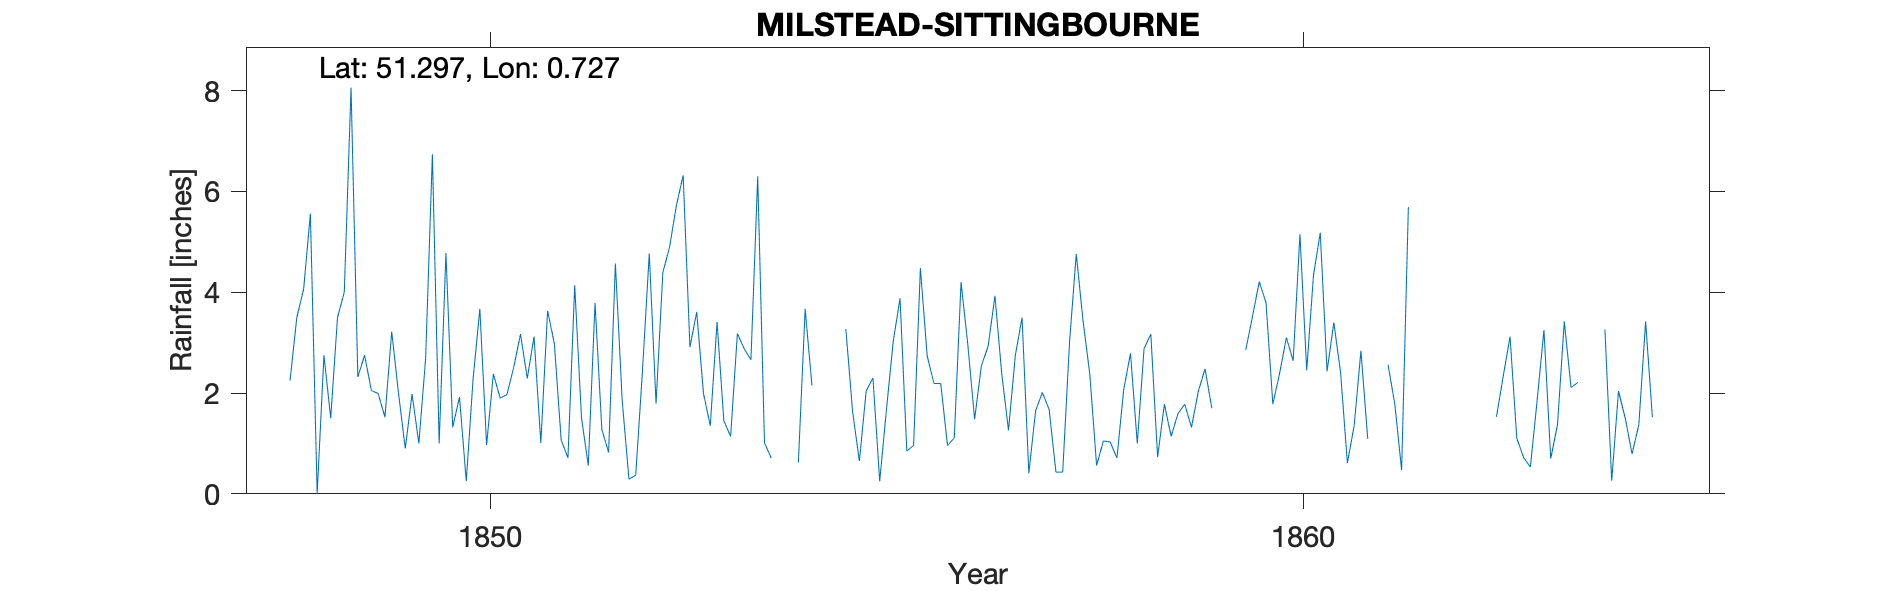

The data file committed next to this chart (first rows):
MILSTEAD-SITTINGBOURNE, , , , , , , , , , , , , , , , , , , , , , , 
Grid ref, TQ902588, Long, 0.7268, Lat, 51.3, Elevation, 311, ft, , , , , , , , , , , , , , , 
Station no, RR1380, , , , , , , , , , , , , , , , , , , , , , 
, 1840, 1841, 1842, 1843, 1844, 1845, 1846, 1847, 1848, 1849, 1850, 1851, 1852, 1853, 1854, 1855, 1856, 1857, 1858, 1859, 1860, 1861, 1862
January, , , , , , , , , 2.25, 2.05, 1.32, 3.12, 4.57, 3.61, -999, 0.65, 2.19, 3.5, 1.05, 1.78, 3.79, 0.61, -999
February, , , , , , , , , 3.5, 1.99, 1.92, 1.01, 1.86, 1.99, -999, 2.04, 0.96, 0.41, 1.03, 1.32, 1.78, 1.35, -999
March, , , , , , , , , 4.06, 1.52, 0.25, 3.63, 0.29, 1.35, -999, 2.3, 1.11, 1.65, 0.71, 2.03, 2.39, 2.84, -999
April, , , , , , , , , 5.56, 3.22, 2.27, 2.98, 0.37, 3.41, 0.62, 0.25, 4.2, 2.01, 2.07, 2.48, 3.1, 1.09, -999
May, , , , , , , , , 0, 2, 3.67, 1.07, 2.45, 1.45, 3.67, 1.68, 2.96, 1.67, 2.79, 1.7, 2.64, -999, -999
June, , , , , , , , , 2.75, 0.9, 0.97, 0.71, 4.77, 1.14, 2.15, 3.03, 1.48, 0.43, 1, -999, 5.15, -999, 2.76
July, , , , , , , , , 1.5, 1.98, 2.38, 4.14, 1.79, 3.18, -999, 3.88, 2.54, 0.43, 2.88, -999, 2.45, 2.56, -999
August, , , , , , , , , 3.5, 1, 1.9, 1.51, 4.39, 2.88, -999, 0.85, 2.93, 3, 3.17, -999, 4.34, 1.78, -999
September, , , , , , , , , 4, 2.68, 1.97, 0.56, 4.9, 2.66, -999, 0.96, 3.93, 4.76, 0.73, -999, 5.18, 0.47, -999
October, , , , , , , , , 8.06, 6.74, 2.51, 3.79, 5.72, 6.3, -999, 4.48, 2.39, 3.43, 1.78, 2.85, 2.43, 5.69, -999
November, , , , , , , , , 2.32, 1, 3.17, 1.28, 6.32, 1.01, 3.27, 2.74, 1.26, 2.37, 1.14, 3.52, 3.4, -999, 1.53
December, , , , , , , , , 2.75, 4.78, 2.29, 0.82, 2.91, 0.71, 1.63, 2.19, 2.74, 0.56, 1.59, 4.21, 2.4, -999, 2.34
Total, , , , , , , , , 40.25, 29.86, 24.62, 24.62, 40.34, 29.69, 29.32, 25.05, 28.69, 24.22, 19.94, 30.12, 39.05, 22.44, 26.77
IDR 1853 Aug, , , , , , , , , , , , , , , , , , , , , , , 
IDR 1854 Jan-Mar & Jul-Oct -999, , , , , , , , , , , , , , , , , , , , , , , 
IDR 1859 Juj-Sepp -999, , , , , , , , , , , , , , , , , , , , , , , 
IDR 1861 May-Jun & Nov-Dec -999, , , , , , , , , , , , , , , , , , , , , , , 
IDR 1862 Jan-May & Jul-Oct -999, , , , , , , , , , , , , , , , , , , , , , , 
